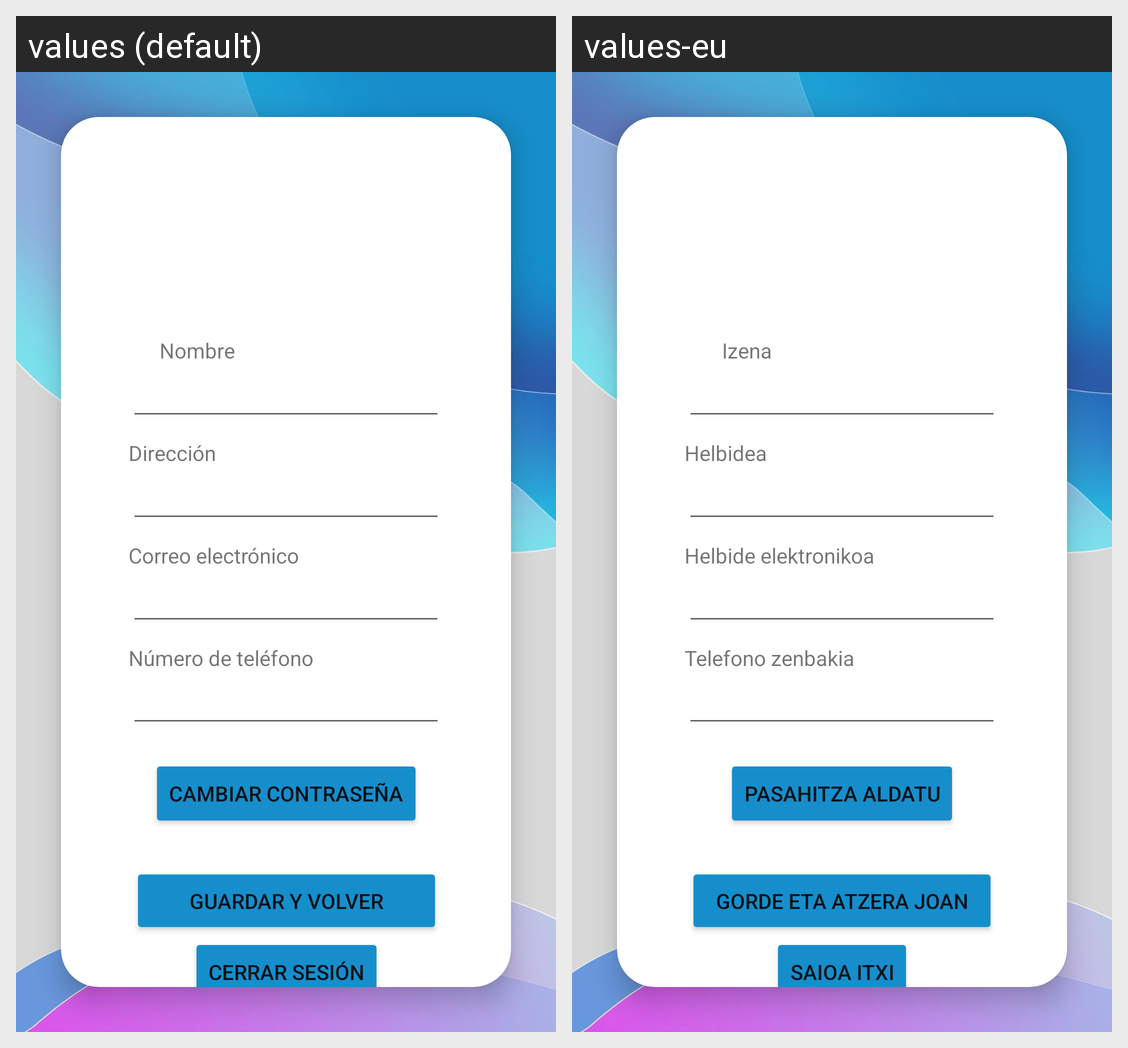

Strings drawn on this Android screen and how each of the app's shown locales translates them:
Android screen res/layout/fragment_profile.xml rendered under 2 locales, left to right: values (default), values-eu. Device: Nexus 5 (rendered at 1080×1920; each locale shown at half size, 540×960, under a caption strip naming it); theme Theme.HairHood.
Strings drawn on this screen, with the default value and each locale's value (text and hints the layout hard-codes, and strings that could not be matched under every locale, appear in the picture but are not listed):

nameSurname
  values: Nombre
  values-eu: Izena

address
  values: Dirección
  values-eu: Helbidea

email
  values: Correo electrónico
  values-eu: Helbide elektronikoa

phoneNumber
  values: Número de teléfono
  values-eu: Telefono zenbakia

changePassword
  values: Cambiar contraseña
  values-eu: Pasahitza aldatu

saveAndBack
  values: Guardar y volver
  values-eu: Gorde eta atzera joan

logOut
  values: Cerrar sesión
  values-eu: Saioa itxi
